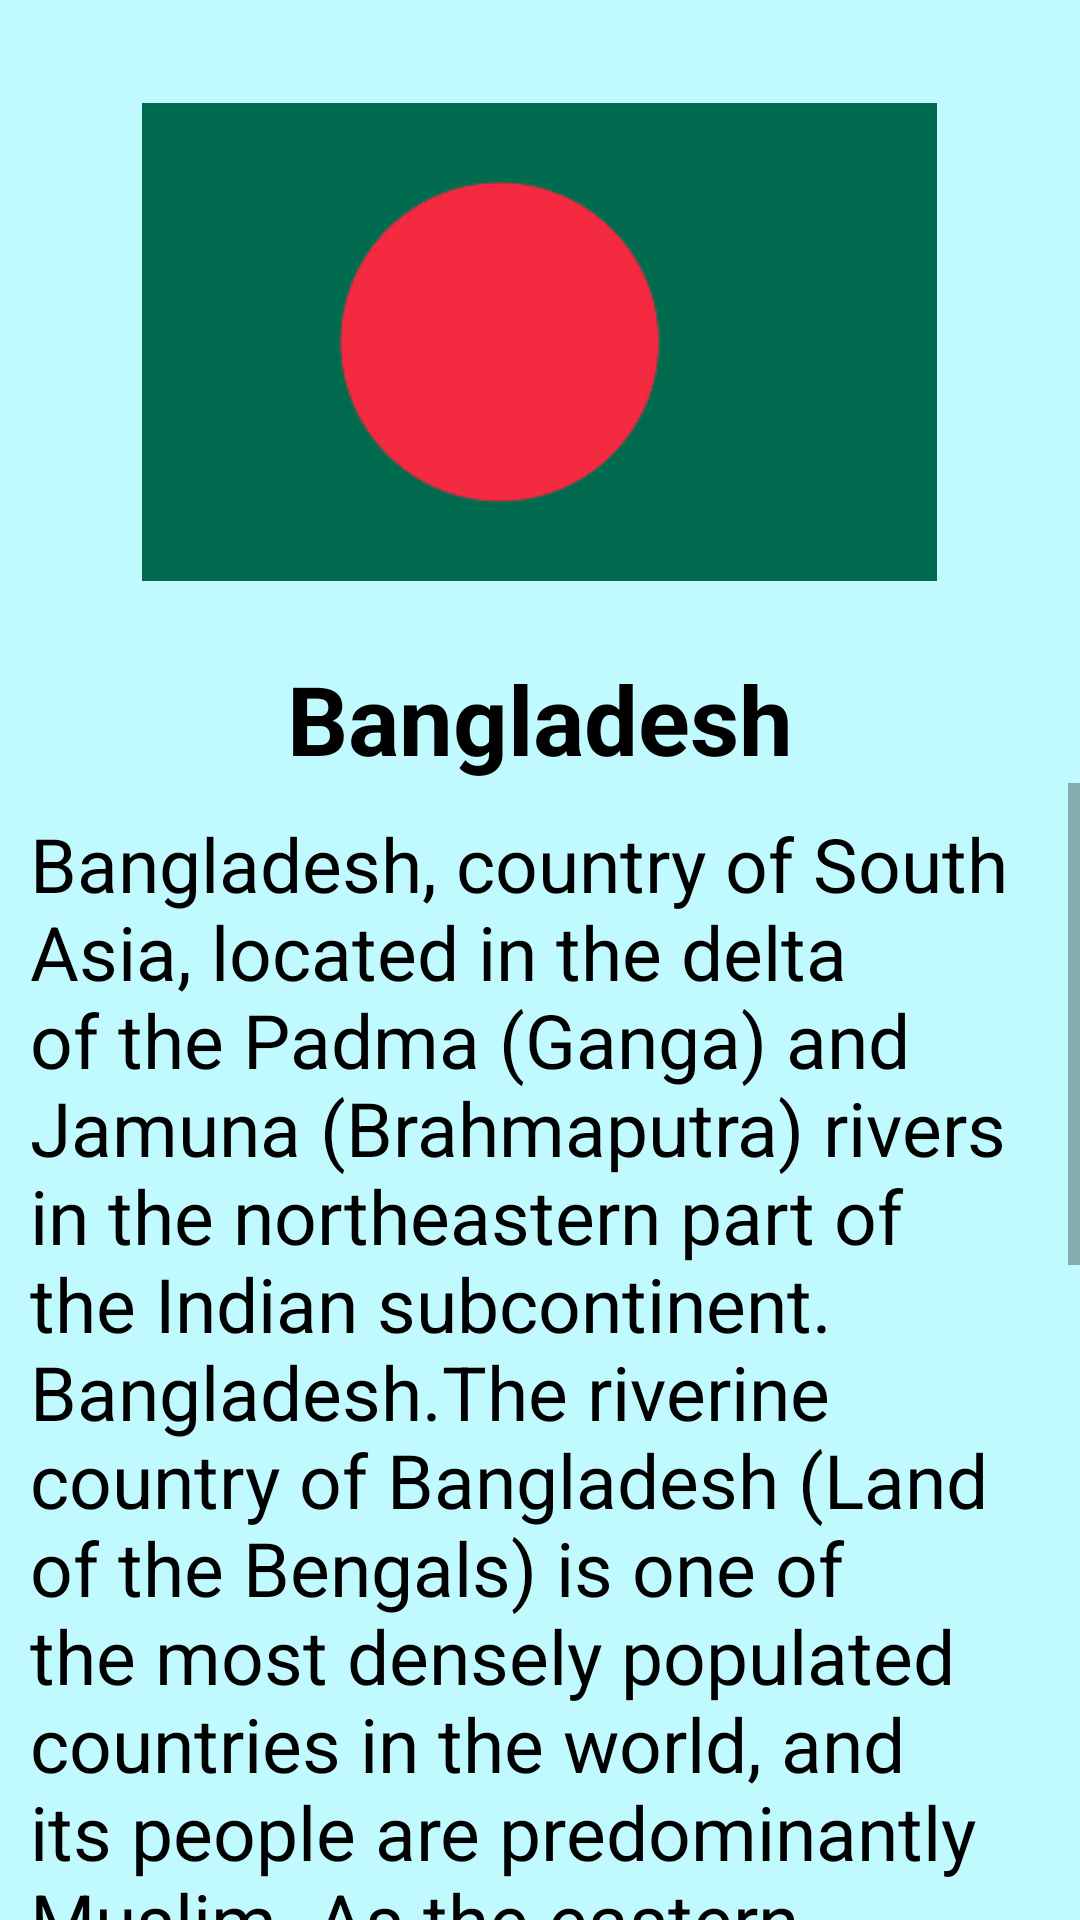

Reconstruct the res/layout file that produces this screen, plus the resources it refers to.
<!-- AndroidManifest.xml: application theme Theme.CountryProject -->
<!-- res/layout/activity_bangladesh.xml -->
<?xml version="1.0" encoding="utf-8"?>
<RelativeLayout xmlns:android="http://schemas.android.com/apk/res/android"
    xmlns:app="http://schemas.android.com/apk/res-auto"
    xmlns:tools="http://schemas.android.com/tools"
    android:layout_width="match_parent"
    android:layout_height="match_parent"
    android:background="#C0FAFF"
    tools:context=".Bangladesh">

    <RelativeLayout
        android:layout_width="match_parent"
        android:layout_height="match_parent">

        <ImageView
            android:layout_width="265dp"
            android:layout_height="208dp"
            android:src="@drawable/bd"
            android:layout_centerHorizontal="true"
            android:layout_marginTop="10dp"
            android:id="@+id/bdimage"/>

        <TextView
            android:layout_width="match_parent"
            android:layout_height="wrap_content"
            android:text="Bangladesh"
            android:textStyle="bold"
            android:textAlignment="center"
            android:textSize="32sp"
            android:id="@+id/name"
            android:textColor="@color/black"
            android:layout_below="@id/bdimage"/>

        <ScrollView
            android:layout_below="@+id/name"
            android:layout_width="match_parent"
            android:layout_height="wrap_content">
            <TextView
                android:layout_width="match_parent"
                android:layout_height="wrap_content"
                android:text="@string/bd_description"
                android:textSize="25sp"
                android:textColor="#000"
                android:layout_margin="10dp"/>


        </ScrollView>

    </RelativeLayout>

</RelativeLayout>
<!-- resources referenced by this layout -->
<resources>
  <!-- drawable bd: png bitmap (drawable, 5504 bytes) -->
  <string name="bd_description">
  Bangladesh, country of South Asia, located in the delta of the Padma (Ganga) and Jamuna (Brahmaputra) rivers in the northeastern part of the Indian subcontinent.
  Bangladesh.The riverine country of Bangladesh (Land of the Bengals) is one of the most densely populated countries in the world, and its people are predominantly Muslim. As the eastern portion of the historical region of Bengal, the area once formed, along with what is now the Indian state of West Bengal, the province of Bengal in British India. With the partition of India in 1947, it became the Pakistani province of East Bengal (later renamed East Pakistan), one of five provinces of Pakistan, separated from the other four by 1,100 miles (1,800 km) of Indian territory. In 1971 it became the independent country of Bangladesh, with its capital at Dhaka.
  
  
      </string>
  <style name="Theme.CountryProject" parent="Theme.MaterialComponents.DayNight.DarkActionBar">
          
          <item name="colorPrimary">@color/purple_500</item>
          <item name="colorPrimaryVariant">@color/purple_700</item>
          <item name="colorOnPrimary">@color/white</item>
          
          <item name="colorSecondary">@color/teal_200</item>
          <item name="colorSecondaryVariant">@color/teal_700</item>
          <item name="colorOnSecondary">@color/black</item>
          
          <item name="android:statusBarColor">?attr/colorPrimaryVariant</item>
          
      </style>
  <!-- not gathered from this repository: default colours our renderer supplied (Android Studio template values) -->
  <color name="purple_500">#FF6200EE</color>
  <color name="purple_700">#FF3700B3</color>
  <color name="teal_200">#FF03DAC5</color>
  <color name="teal_700">#FF018786</color>
  <color name="black">#FF000000</color>
  <color name="white">#FFFFFFFF</color>
</resources>
